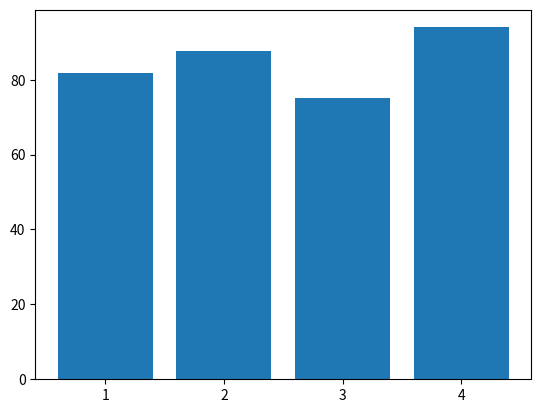

The matplotlib source for this figure:
import numpy as np
import matplotlib.pyplot as plt
student=['1','2','3','4']
scores=np.array([[90,70,85],[95,88,80],[65,75,85],[90,92,100]])
print(scores)

stu_0=np.mean(scores,axis=1)
print(stu_0)

stu_1=np.mean(scores,axis=0)
print(stu_1)

X=[20,40,60,80]
np_student=np.array(student)
plt.bar(np_student,stu_0)
plt.show()

    

